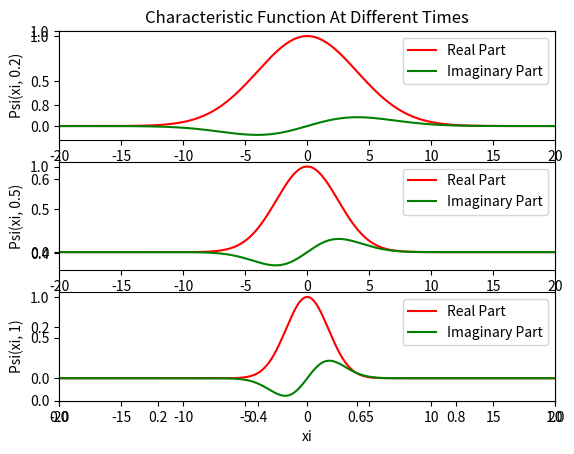
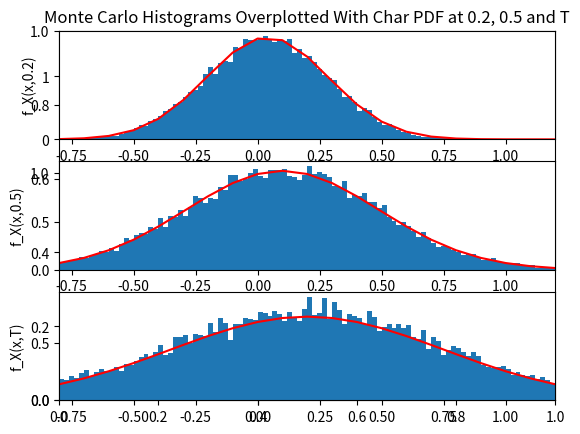

Reproduce these figures in Python, in order.
import numpy as np
import matplotlib.pyplot as plt

# Fourier Transformation in Arithmetic Brownian Motion
# -----------------------------------------------------------------------------
# This guide explores the simulation and analysis of Arithmetic Brownian Motion (ABM)
# and its Fourier Transformation. ABM is a fundamental concept in finance, used
# to model asset prices and other financial variables.

# ABM Equation: dX(t) = mu * dt + sigma * dW(t)
# where mu is the drift, sigma is the volatility, and dW(t) is the Wiener process increment.

# The guide consists of the parts:
# 1. Simulation of ABM paths
# 2. Fourier Transformation of ABM and comparison with simulated data

## 1. Simulation of ABM paths

# ---- Model Parameters for ABM ----

# Parameters for the Arithmetic Brownian Motion
muS = 0.2  # Drift coefficient
sigma = 0.55  # Volatility coefficient

# Define parameters and time grid for ABM
npaths = 20000  # Number of paths
T = 1  # Time horizon
nsteps = 200  # Number of time steps
dt = T/nsteps  # Time step
t = np.arange(0, T + dt, dt)  # Observation times

# Monte Carlo Simulation for ABM
# Compute the increments of the arithmetic Brownian motion
dW = (muS) * dt + sigma * np.random.randn(nsteps, npaths) * np.sqrt(dt)

# Accumulate the increments to form the ABM paths
X = np.concatenate([np.zeros((1, npaths)), np.cumsum(dW, axis=0)], axis=0)

## 2. Fourier Transformation of ABM and comparison with simulated data

# -- FOURIER TRANSFORMATION SECTION for ABM -----
# GRID IN REAL SPACE
N = 1000 # Number of grid points
dx = 0.1 # Grid step size in real space
upperx = N*dx # Upper truncation limit in real space
x = dx * np.arange(-N/2, N/2)  # grid in real space

# GRID IN FOURIER SPACE (Pulsation)
# Nyquist relation: dxdxi = 2pi/N
dxi = (2*np.pi)/(N*dx) # Grid step size in fourier space
upperxi = N*dxi # Upper truncation limit in fourier space
xi = dxi * np.arange(-N/2, N/2)  # grid in Fourier space

# GRID IN FOURIER SPACE (Frequency)
# Nyquist relation: dxdnu = 1/N
dnu = 1/(N*dx) # Grid step size in fourier space
uppernu = N*dnu # Upper truncation limit in fourier space
nu = dnu* np.arange(-N/2, N/2)  # Grid in fourier space


# Define the characteristic function for different times
def char_func_AB(t, xi):
    return np.exp(1j * xi * muS * t - 0.5 * (xi * sigma)**2 * t)

# Evaluate the characteristic function at specific time points
Fa_point2 = char_func_AB(0.2, xi)  # Characteristic function at time 0.2
Fa_point5 = char_func_AB(0.5, xi)  # Characteristic function at time 0.5
Fa_T = char_func_AB(T, xi)        # Characteristic function at time T

# Plot the characteristic function at different times
plt.figure(2)
plt.title('Characteristic Function At Different Times')

# Plot at 0.2 - Characteristic Function
plt.subplot(3, 1, 1)
plt.plot(xi, np.real(Fa_point2), 'r', label='Real Part')
plt.plot(xi, np.imag(Fa_point2), 'g', label='Imaginary Part')
plt.xlabel('xi')
plt.xlim([-20, 20])
plt.ylabel('Psi(xi, 0.2)')
plt.legend()

# Plot at 0.5 - Characteristic Function
plt.subplot(3, 1, 2)
plt.plot(xi, np.real(Fa_point5), 'r', label='Real Part')
plt.plot(xi, np.imag(Fa_point5), 'g', label='Imaginary Part')
plt.xlabel('xi')
plt.xlim([-20, 20])
plt.ylabel('Psi(xi, 0.5)')
plt.legend()

# Plot at T - Characteristic Function
plt.subplot(3, 1, 3)
plt.plot(xi, np.real(Fa_T), 'r', label='Real Part')
plt.plot(xi, np.imag(Fa_T), 'g', label='Imaginary Part')
plt.xlabel('xi')
plt.xlim([-20, 20])
plt.ylabel(f'Psi(xi, {T})')
plt.legend()

plt.show()


# Compute Fourier Transform using FFT
# fft and ifft require the origin to be in the beginning of the vector
# right now origin of char_func_AB at center, need to shift or origin, apply transform, shift back
f_X_AB = np.fft.fftshift(np.fft.fft(np.fft.ifftshift(char_func_AB(T, xi)))) / (N * dx)

# Repeat the process for frequency space
char_func1_AB = np.exp((1j * (2 * np.pi * nu) * muS - 0.5 * ((2 * np.pi * nu) * sigma)**2) * T)
f_X1_AB = np.fft.fftshift(np.fft.fft(np.fft.ifftshift(char_func1_AB))) / (N * dx)

# -- Visualization of PDFs at Different Points VS Monte Carlo -----

# Inverse Fourier Transformation to get the function at different points
# note here fft is actually the inverse transform since we defined it differently in notes
fn_point2_AB = np.fft.fftshift(np.fft.fft(np.fft.ifftshift(char_func_AB(0.2, xi)))) / upperx
fn_point5_AB = np.fft.fftshift(np.fft.fft(np.fft.ifftshift(char_func_AB(0.5, xi)))) / upperx
fn_T_AB = np.fft.fftshift(np.fft.fft(np.fft.ifftshift(char_func_AB(T, xi)))) / upperx
# normalise by truncation limit

# Plot PDFs at different points
plt.figure()
plt.title('Monte Carlo Histograms Overplotted With Char PDF at 0.2, 0.5 and T')

# Plot at 0.2
plt.subplot(3, 1, 1)
plt.hist(X[40, :], bins=np.arange(-0.8, 1.21, 0.02), density=True)
plt.plot(x, np.real(fn_point2_AB), 'r')
plt.xlim([-0.8, 1.2])
plt.ylabel('f_X(x,0.2)')

# Plot at 0.5
plt.subplot(3, 1, 2)
plt.hist(X[100, :], bins=np.arange(-0.8, 1.21, 0.02), density=True)
# bins chosen to be symmetric either side of mean of 0.2
plt.plot(x, np.real(fn_point5_AB), 'r')
plt.xlim([-0.8, 1.2])
plt.ylabel('f_X(x,0.5)')

# Plot at T
plt.subplot(3, 1, 3)
plt.hist(X[-1, :], bins=np.arange(-0.8, 1.21, 0.02), density=True)
plt.plot(x, np.real(fn_T_AB), 'r')
plt.xlim([-0.8, 1.2])
plt.ylabel('f_X(x,T)')

plt.show()